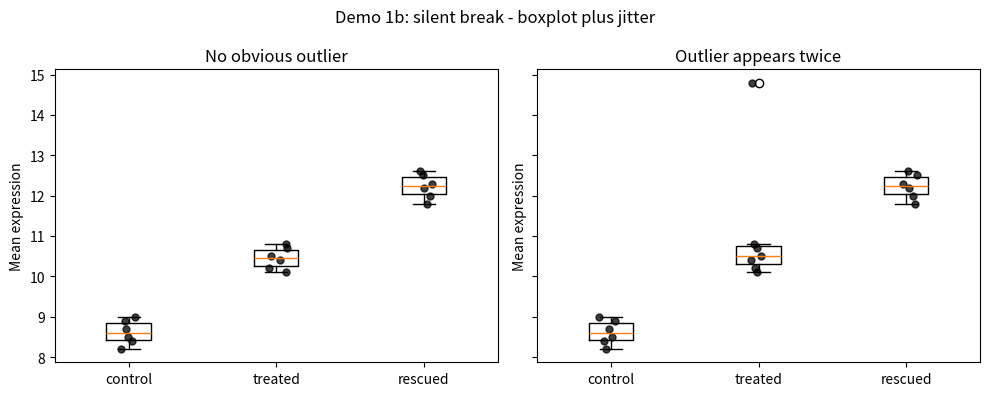

This figure's Python source:
"""Day 4 demo: two silent-break examples with plausible but wrong behavior."""

import numpy as np


def centered_moving_average_1d(values, window=3):
    values = np.asarray(values, dtype=float)

    if values.ndim != 1 or values.size == 0:
        raise ValueError("values must be a non-empty 1D array")

    if not isinstance(window, int) or window < 1:
        raise ValueError("window must be a positive integer")

    half_window = window // 2
    smoothed = np.zeros(values.shape[0], dtype=float)

    for index in range(values.shape[0]):
        start = max(0, index - half_window)
        stop = min(values.shape[0], index + half_window + 1)
        smoothed[index] = values[start:stop].mean()

    return smoothed


def moving_average_rows(values, window=3):
    """Buggy on purpose: this should smooth down rows, but smooths across columns."""
    matrix = np.asarray(values, dtype=float)

    if matrix.ndim != 2 or matrix.shape[0] == 0 or matrix.shape[1] == 0:
        raise ValueError("values must be a non-empty 2D array")

    if not isinstance(window, int) or window < 1:
        raise ValueError("window must be a positive integer")

    if window > matrix.shape[0]:
        raise ValueError("window cannot be larger than the number of rows")

    return np.apply_along_axis(
        centered_moving_average_1d,
        axis=1,
        arr=matrix,
        window=window,
    )


def build_time_series_example():
    return np.array(
        [
            [1, 10, 100],
            [2, 20, 200],
            [3, 30, 300],
            [4, 40, 400],
        ],
        dtype=float,
    )


def build_expression_groups(with_outlier=False):
    groups = {
        "control": np.array([8.2, 8.4, 8.5, 8.7, 8.9, 9.0], dtype=float),
        "treated": np.array([10.1, 10.2, 10.4, 10.5, 10.7, 10.8], dtype=float),
        "rescued": np.array([11.8, 12.0, 12.2, 12.3, 12.5, 12.6], dtype=float),
    }

    if with_outlier:
        groups["treated"] = np.append(groups["treated"], 14.8)

    return groups


def plot_boxplot_with_jitter(ax, groups, title, rng):
    labels = list(groups.keys())
    values = [groups[label] for label in labels]
    positions = np.arange(1, len(labels) + 1)

    ax.boxplot(values, tick_labels=labels)

    for position, group_values in zip(positions, values):
        jitter = rng.uniform(-0.08, 0.08, size=group_values.shape[0])
        ax.scatter(
            np.full(group_values.shape[0], position) + jitter,
            group_values,
            color="black",
            alpha=0.75,
            s=25,
        )

    ax.set_title(title)
    ax.set_ylabel("Mean expression")


def run_demo_1a():
    values = build_time_series_example()
    smoothed = moving_average_rows(values, window=3)

    print("Demo 1a: silent break - moving average")
    print("Rows are time points; columns are samples.")
    print("Input matrix:")
    print(values)
    print()
    print("Output from the current function:")
    print(np.round(smoothed, 2))
    print()
    print("Question: did we smooth over time, or across samples?")

    return values, smoothed


def run_demo_1b():
    import matplotlib.pyplot as plt

    rng = np.random.default_rng(2026)
    fig, axes = plt.subplots(1, 2, figsize=(10, 4), sharey=True)

    plot_boxplot_with_jitter(
        axes[0],
        build_expression_groups(with_outlier=False),
        "No obvious outlier",
        rng,
    )
    plot_boxplot_with_jitter(
        axes[1],
        build_expression_groups(with_outlier=True),
        "Outlier appears twice",
        rng,
    )

    fig.suptitle("Demo 1b: silent break - boxplot plus jitter")
    fig.tight_layout()

    print("Demo 1b: silent break - boxplot plus jitter")
    print("The second panel uses the same plotting code.")
    print("Question: when an outlier appears, is it drawn once or twice?")

    return fig, axes


if __name__ == "__main__":
    run_demo_1a()
    run_demo_1b()
